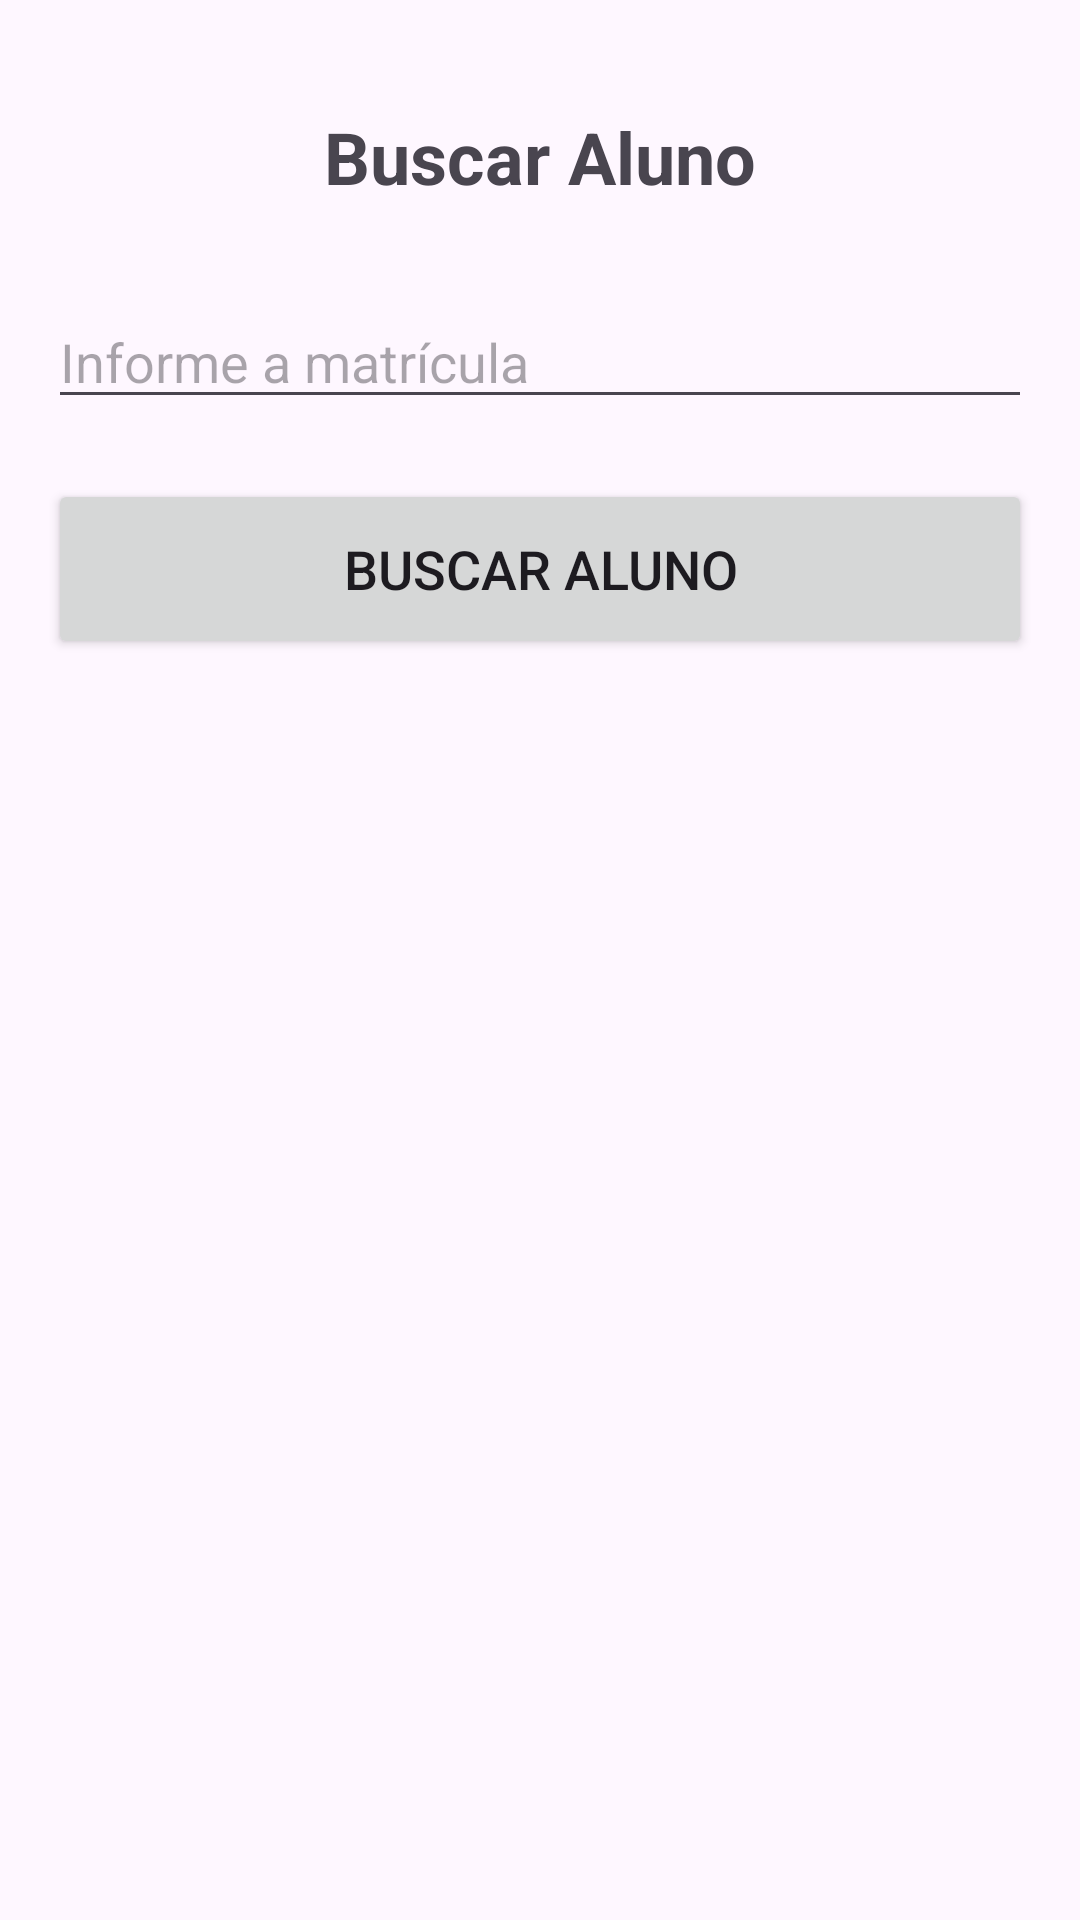

Write the Android layout XML for this screen, with the resource values it uses.
<!-- AndroidManifest.xml: application theme Theme.UniversidadeApp -->
<!-- res/layout/activity_buscar_aluno.xml -->
<?xml version="1.0" encoding="utf-8"?>
<androidx.constraintlayout.widget.ConstraintLayout xmlns:android="http://schemas.android.com/apk/res/android"
    xmlns:app="http://schemas.android.com/apk/res-auto"
    xmlns:tools="http://schemas.android.com/tools"
    android:id="@+id/main"
    android:layout_width="match_parent"
    android:layout_height="match_parent"
    android:padding="16dp"
    tools:context=".BuscarAluno">

    <TextView
        android:id="@+id/tvTituloBuscaAluno"
        android:layout_width="match_parent"
        android:layout_height="wrap_content"
        android:text="Buscar Aluno"
        android:textAlignment="center"
        android:textSize="24sp"
        android:textStyle="bold"
        app:layout_constraintTop_toTopOf="parent"
        app:layout_constraintStart_toStartOf="parent"
        app:layout_constraintEnd_toEndOf="parent"
        android:layout_marginTop="20dp" />

    <EditText
        android:id="@+id/etMatricula"
        android:layout_width="match_parent"
        android:layout_height="wrap_content"
        android:hint="Informe a matrícula"
        android:inputType="number"
        app:layout_constraintTop_toBottomOf="@+id/tvTituloBuscaAluno"
        app:layout_constraintStart_toStartOf="parent"
        app:layout_constraintEnd_toEndOf="parent"
        android:layout_marginTop="30dp" />

    <Button
        android:id="@+id/btBuscarAluno"
        android:layout_width="match_parent"
        android:layout_height="60dp"
        android:text="Buscar aluno"
        android:textSize="18sp"
        app:layout_constraintTop_toBottomOf="@+id/etMatricula"
        app:layout_constraintStart_toStartOf="parent"
        app:layout_constraintEnd_toEndOf="parent"
        android:layout_marginTop="20dp" />

    <LinearLayout
        android:id="@+id/layoutResultado"
        android:layout_width="match_parent"
        android:layout_height="wrap_content"
        android:orientation="vertical"
        android:padding="16dp"
        android:background="#E0E0E0"
        android:layout_marginTop="30dp"
        android:visibility="gone"
        app:layout_constraintTop_toBottomOf="@+id/btBuscarAluno"
        app:layout_constraintStart_toStartOf="parent"
        app:layout_constraintEnd_toEndOf="parent">

        <TextView
            android:id="@+id/tvResultadoNome"
            android:layout_width="wrap_content"
            android:layout_height="wrap_content"
            android:textSize="18sp"
            android:textStyle="bold"
            tools:text="Nome do Aluno" />

        <TextView
            android:id="@+id/tvResultadoDetalhe"
            android:layout_width="wrap_content"
            android:layout_height="wrap_content"
            android:textSize="16sp"
            tools:text="Detalhes aqui" />

        <Button
            android:id="@+id/btVoltar"
            android:layout_width="wrap_content"
            android:layout_height="wrap_content"
            android:layout_marginTop="10dp"
            android:text="Voltar" />
    </LinearLayout>

</androidx.constraintlayout.widget.ConstraintLayout>
<!-- resources referenced by this layout -->
<resources>
  <style name="Theme.UniversidadeApp" parent="Base.Theme.UniversidadeApp" />
  <style name="Base.Theme.UniversidadeApp" parent="Theme.Material3.DayNight.NoActionBar">
          
          
      </style>
</resources>
